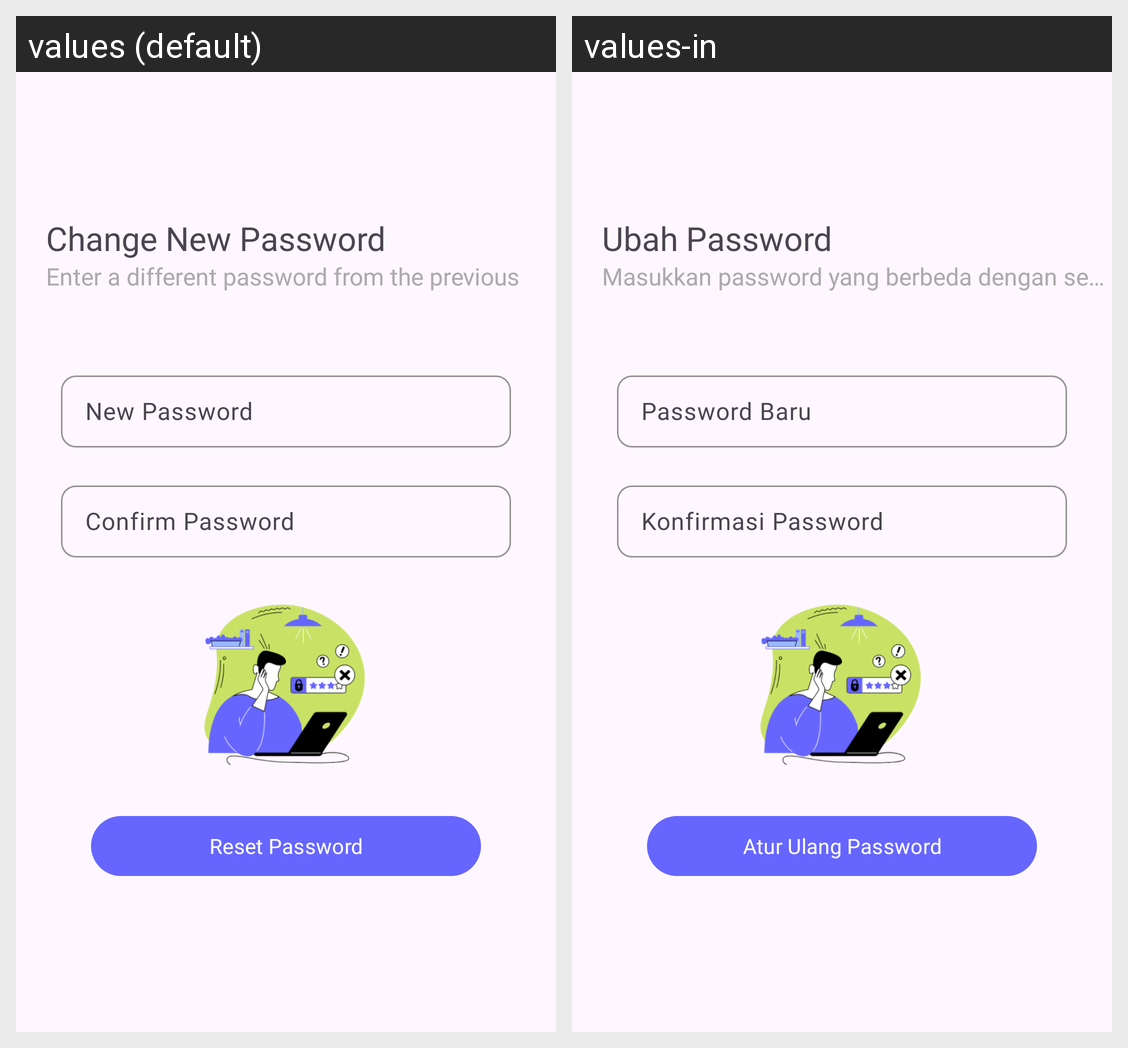

This grid shows one Android layout under two languages. Give, for every string resource on the screen, its name, the default text and each shown locale's text.
Android screen res/layout/fragment_change_password.xml rendered under 2 locales, left to right: values (default), values-in. Device: Nexus 5 (rendered at 1080×1920; each locale shown at half size, 540×960, under a caption strip naming it); theme Theme.ChossApp.
Strings drawn on this screen, with the default value and each locale's value (text and hints the layout hard-codes, and strings that could not be matched under every locale, appear in the picture but are not listed):

change_new_password
  values: Change New Password
  values-in: Ubah Password

enter_a_different_password
  values: Enter a different password from the previous
  values-in: Masukkan password yang berbeda dengan sebelumnya

new_password
  values: New Password
  values-in: Password Baru

confirm_password
  values: Confirm Password
  values-in: Konfirmasi Password

reset_password
  values: Reset Password
  values-in: Atur Ulang Password
